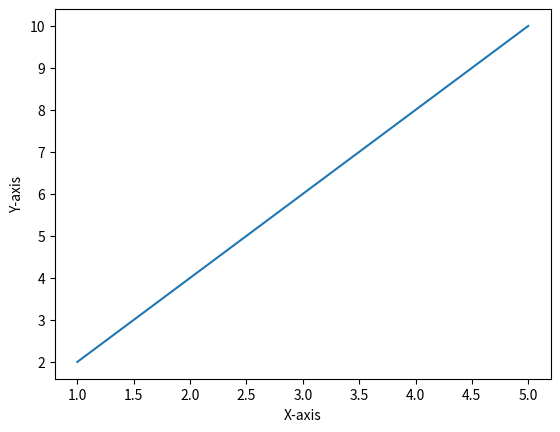

This figure's Python source:
import matplotlib.pyplot as plt
import numpy as np

x = np.array([1, 2, 3, 4, 5])
y = 2 * x

plt.plot(x, y)
plt.xlabel('X-axis')
plt.ylabel('Y-axis')
plt.show()